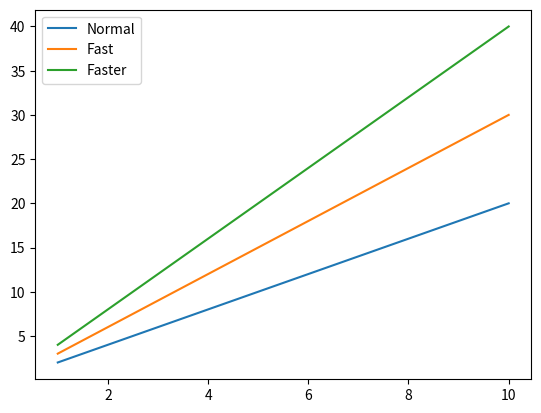

Here is the Python script that generated this plot:

# 图例
# 链接：https://zhuanlan.zhihu.com/p/25087813

import matplotlib.pyplot as plt
import numpy as np
x=np.arange(1,11,1)
plt.plot(x,x*2)
plt.plot(x,x*3)
plt.plot(x,x*4)
plt.legend(['Normal','Fast','Faster'])
plt.show()
